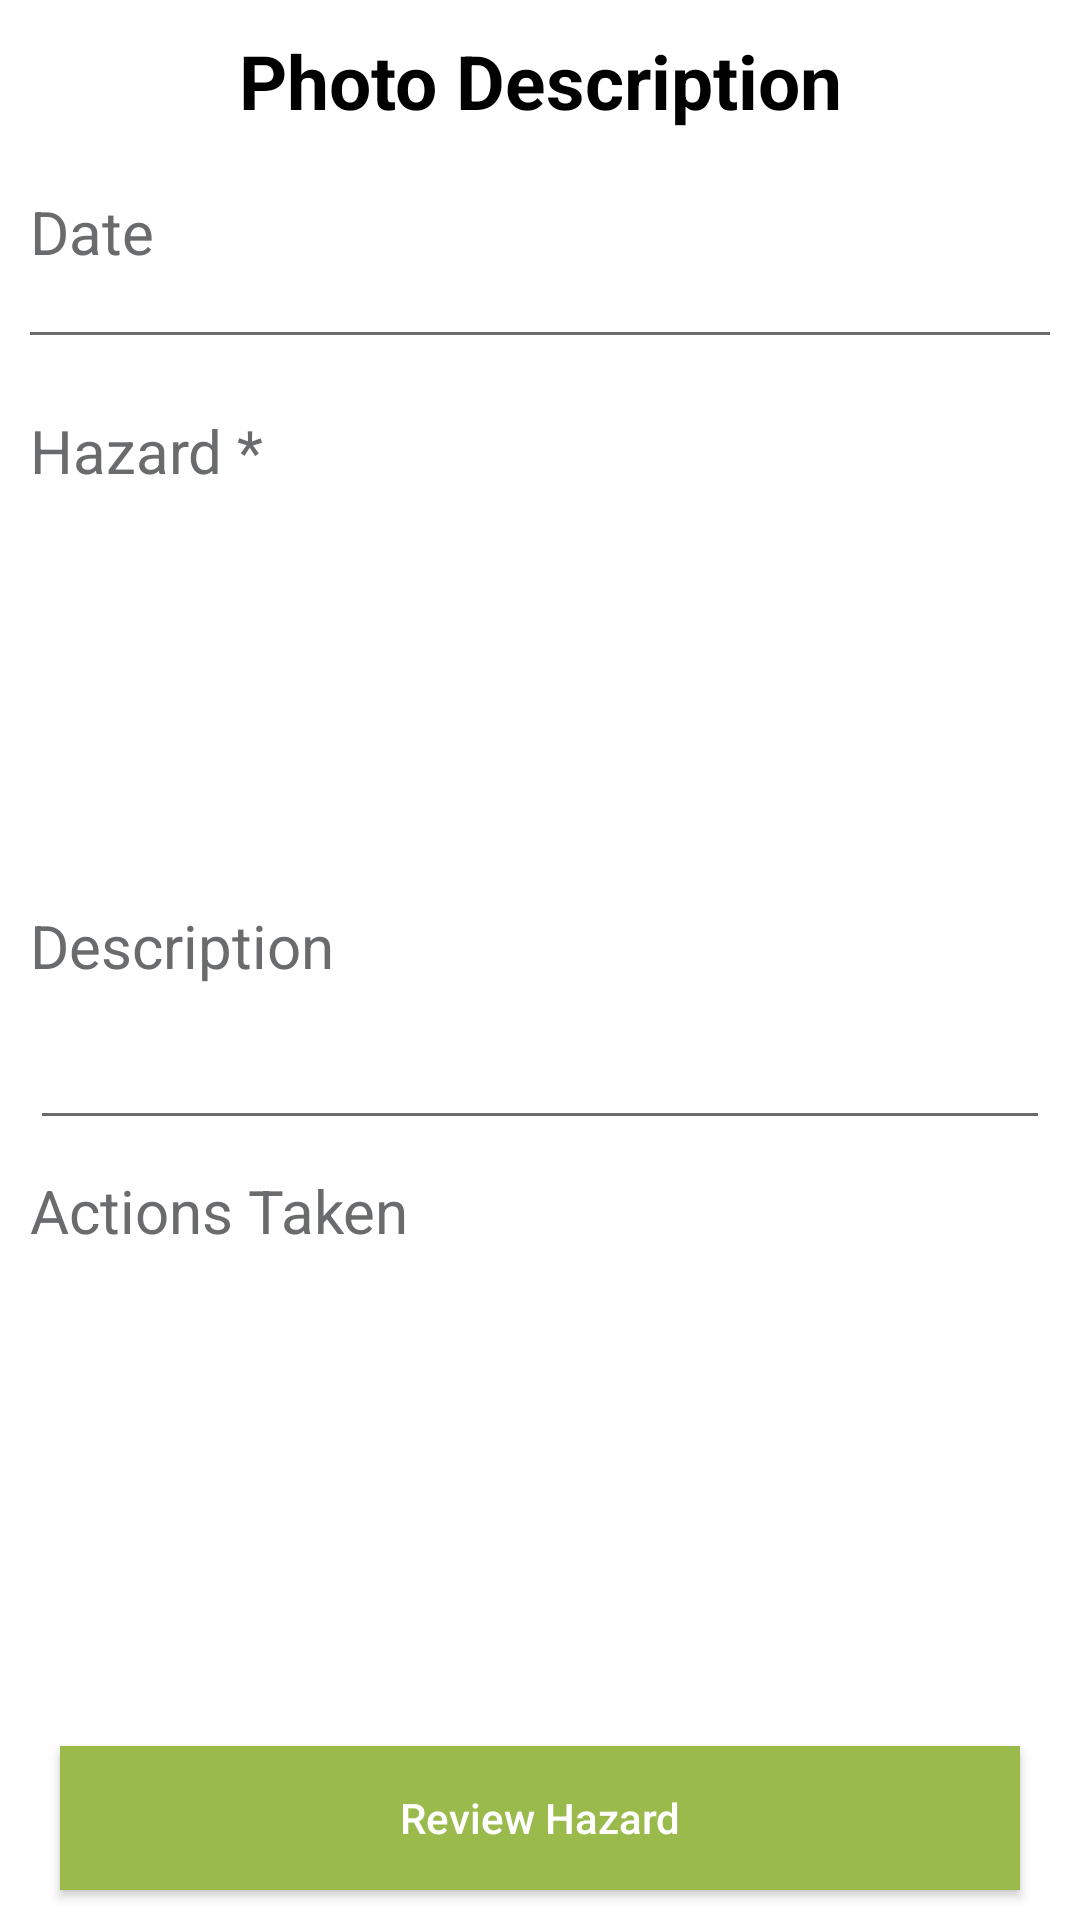

Write the Android layout XML for this screen, with the resource values it uses.
<!-- AndroidManifest.xml: application theme Theme.AppCompat.NoActionBar -->
<!-- res/layout/activity_photo_description.xml -->
<?xml version="1.0" encoding="utf-8"?>
<LinearLayout xmlns:android="http://schemas.android.com/apk/res/android"
                xmlns:app="http://schemas.android.com/apk/res-auto"
                android:orientation="vertical"
                android:layout_width="match_parent"
                android:layout_height="match_parent"
                android:background="@color/white"
    >

    <ScrollView
        android:layout_width="match_parent"
        android:layout_height="0dp"
        android:layout_weight="9"
        android:fillViewport="true"
        >

            <LinearLayout
                android:layout_width="match_parent"
                android:layout_height="wrap_content"
                android:orientation="vertical"
                >

                <TextView
                    android:layout_width="match_parent"
                    android:layout_height="wrap_content"
                    android:layout_marginBottom="10dp"
                    android:layout_marginTop="10dp"
                    android:gravity="center"
                    android:text="@string/photo_description"
                    android:textColor="@color/black"
                    android:textSize="25sp"
                    android:textStyle="bold"
                    />

                <LinearLayout
                    android:layout_width="match_parent"
                    android:layout_height="wrap_content"
                    android:orientation="horizontal"
                    android:layout_marginBottom="10dp"
                    >

                    <TextView
                        android:layout_width="0dp"
                        android:layout_height="wrap_content"
                        android:layout_weight="1"
                        android:layout_gravity="center"
                        android:padding="10dp"
                        android:text="@string/date"
                        android:textColor="@color/gray"
                        android:textSize="20sp"
                        />

                    <TextView
                        android:id="@+id/date_text_view"
                        android:layout_width="0dp"
                        android:layout_height="wrap_content"
                        android:layout_weight="4"
                        android:layout_gravity="center"
                        android:padding="10dp"
                        android:textColor="@color/gray"
                        android:textSize="20sp"
                        android:layout_marginStart="20dp"
                        />

                </LinearLayout>

                <View
                    android:layout_width="match_parent"
                    android:layout_height="1dp"
                    android:background="@color/gray"
                    android:layout_marginEnd="10dp"
                    android:layout_marginStart="10dp"
                    />

                <LinearLayout
                    android:id="@+id/photo_container"
                    android:layout_width="match_parent"
                    android:layout_height="wrap_content"
                    android:orientation="horizontal"
                    android:layout_marginTop="15dp"
                    android:layout_marginBottom="15dp"
                    >

                    <TextView
                        android:layout_width="wrap_content"
                        android:layout_height="wrap_content"
                        android:padding="10dp"
                        android:text="@string/hazard"
                        android:textColor="@color/gray"
                        android:textSize="20sp"
                        />

                    <ImageView
                        android:id="@+id/photo_image_view"
                        android:layout_width="250dp"
                        android:layout_height="150dp"
                        />

                </LinearLayout>


                <TextView
                    android:layout_width="wrap_content"
                    android:layout_height="wrap_content"
                    android:padding="10dp"
                    android:text="@string/description"
                    android:textColor="@color/gray"
                    android:textSize="20sp"
                    />

                <android.support.v7.widget.AppCompatEditText
                    android:id="@+id/description_input_edittext"
                    android:layout_width="match_parent"
                    android:layout_height="wrap_content"
                    android:layout_marginEnd="10dp"
                    android:layout_marginStart="10dp"
                    android:textColor="@color/black"
                    android:textColorHint="@color/gray"
                    app:backgroundTint="@color/gray"
                    />

                <TextView
                    android:layout_width="wrap_content"
                    android:layout_height="wrap_content"
                    android:padding="10dp"
                    android:text="@string/actions_taken"
                    android:textColor="@color/gray"
                    android:textSize="20sp"
                    />


                <android.support.v7.widget.AppCompatEditText
                    android:id="@+id/actions_input_edittext"
                    android:layout_width="match_parent"
                    android:layout_height="match_parent"
                    android:layout_marginEnd="10dp"
                    android:layout_marginStart="10dp"
                    android:textColor="@color/black"
                    android:textColorHint="@color/gray"
                    android:inputType="textMultiLine"
                    android:ems="10"
                    android:gravity="start|top"
                    app:backgroundTint="@color/white"
                    />


            </LinearLayout>


    </ScrollView>

    <Button
        android:id="@+id/review_button"
        android:layout_width="match_parent"
        android:layout_height="wrap_content"
        android:background="@color/green_button_color"
        android:layout_marginTop="10dp"
        android:layout_marginBottom="10dp"
        android:layout_marginEnd="20dp"
        android:layout_marginStart="20dp"
        android:text="@string/review_hazard"
        android:textAllCaps="false"
        android:textColor="@color/white"
        />


</LinearLayout>
<!-- resources referenced by this layout -->
<resources>
  <color name="black">#000000</color>
  <color name="gray">#6A6B6D</color>
  <color name="green_button_color">#9ABA4C</color>
  <color name="white">#FFFFFF</color>
  <string name="actions_taken">Actions Taken</string>
  <string name="date">Date</string>
  <string name="description">Description</string>
  <string name="hazard">Hazard *</string>
  <string name="photo_description">Photo Description</string>
  <string name="review_hazard">Review Hazard</string>
</resources>
